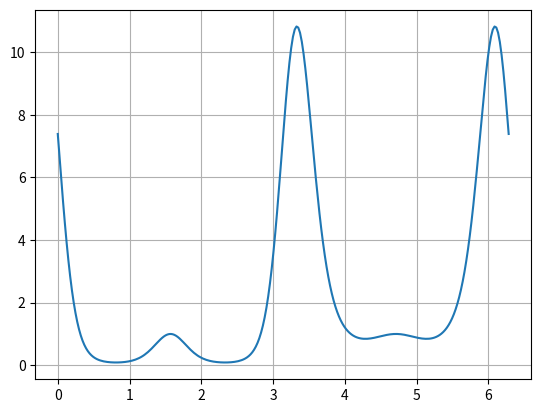

This chart was generated by the following Python code:
# %%
import numpy as np
import matplotlib.pyplot as plt

x = np.linspace(0, 2*np.pi, 256)
f = np.exp(-np.sin(x) + np.cos(2*x) - np.sin(3*x) + np.cos(4*x))
plt.plot(x, f)
plt.grid(True)
plt.show()
# %%
